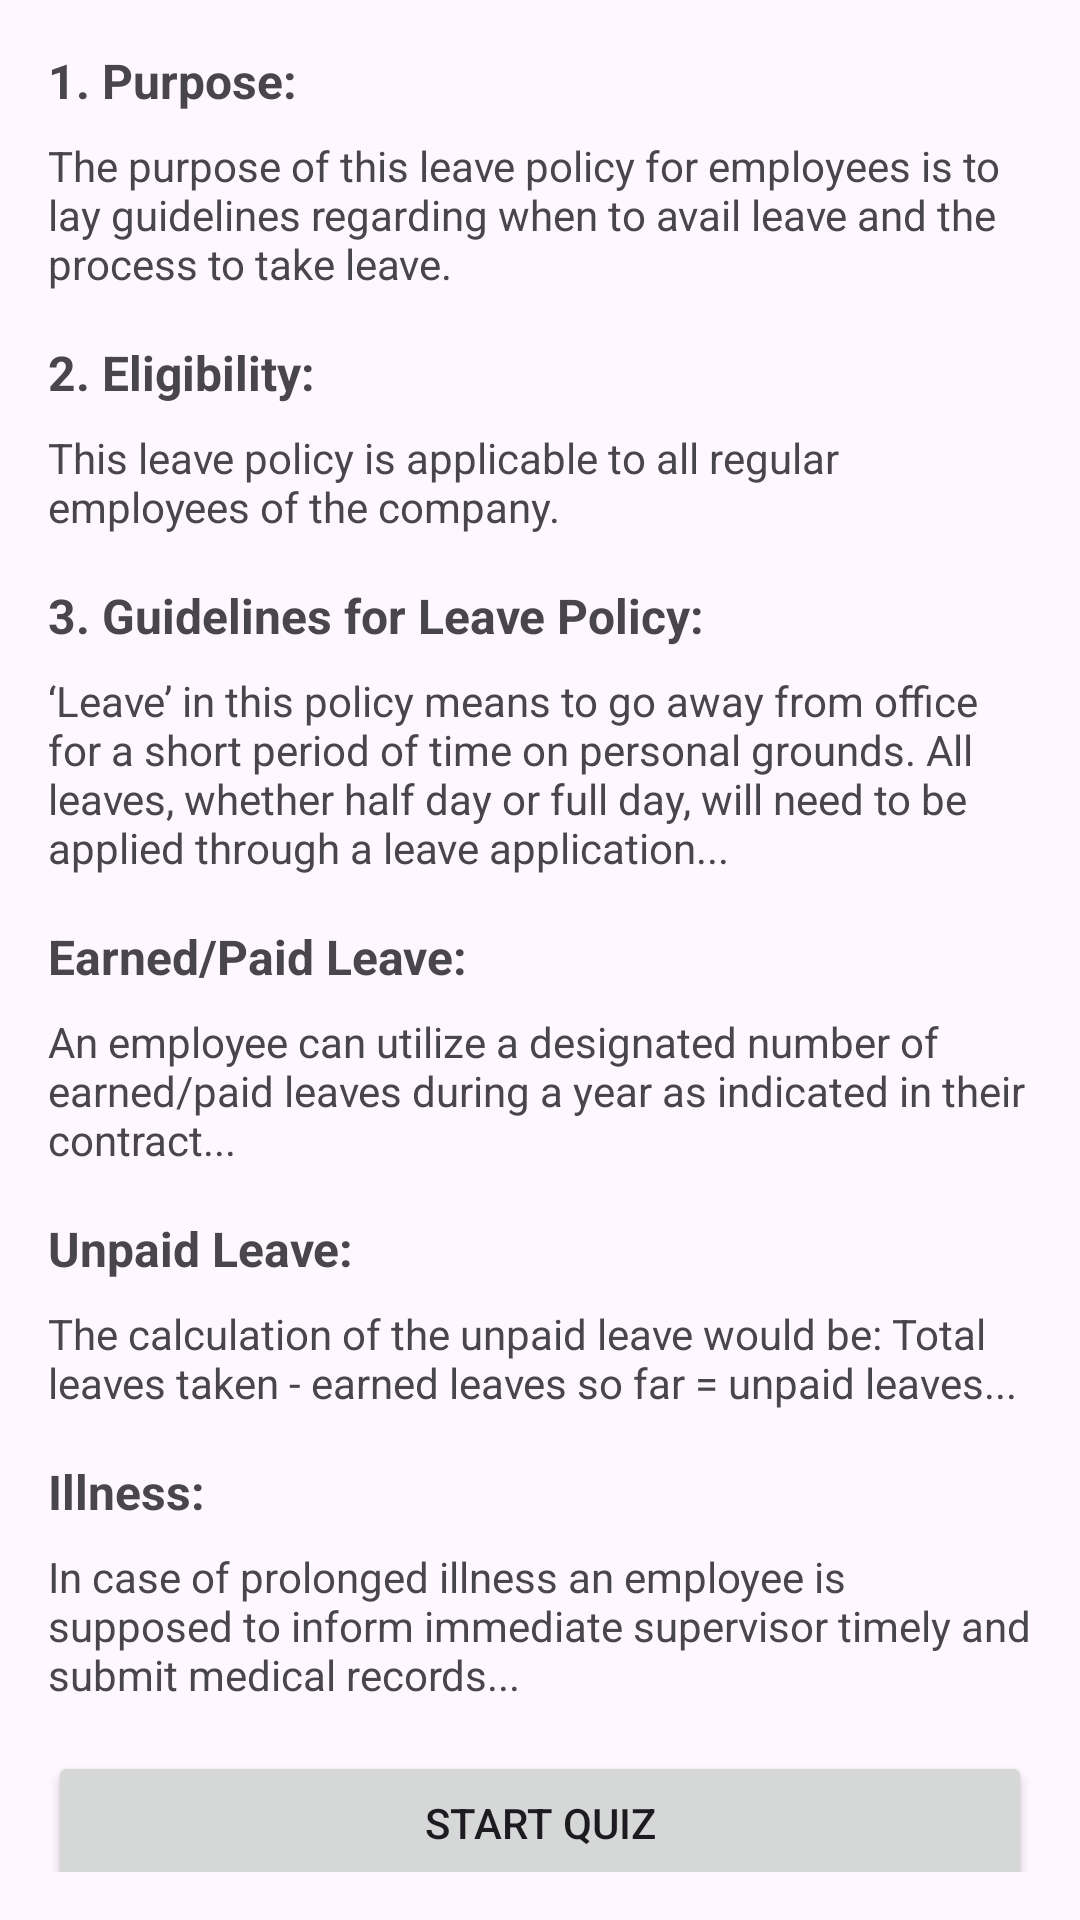

Produce the Android XML layout that renders to this screen, including the resource entries it uses.
<!-- AndroidManifest.xml: application theme Theme.Brandquiz -->
<!-- res/layout/activity_policy.xml -->
<?xml version="1.0" encoding="utf-8"?>
<ScrollView xmlns:android="http://schemas.android.com/apk/res/android"
    xmlns:app="http://schemas.android.com/apk/res-auto"
    xmlns:tools="http://schemas.android.com/tools"
    android:id="@+id/main"
    android:layout_width="match_parent"
    android:layout_height="match_parent"
    android:padding="16dp"
    tools:context=".PolicyActivity">

    <LinearLayout
        android:layout_width="match_parent"
        android:layout_height="wrap_content"
        android:orientation="vertical">

        
        <TextView
            android:layout_width="match_parent"
            android:layout_height="wrap_content"
            android:text="1. Purpose:"
            android:textStyle="bold"
            android:paddingBottom="8dp"
            android:textSize="16sp" />

        <TextView
            android:layout_width="match_parent"
            android:layout_height="wrap_content"
            android:text="The purpose of this leave policy for employees is to lay guidelines regarding when to avail leave and the process to take leave."
            android:paddingBottom="16dp"
            android:textSize="14sp" />

        
        <TextView
            android:layout_width="match_parent"
            android:layout_height="wrap_content"
            android:text="2. Eligibility:"
            android:textStyle="bold"
            android:paddingBottom="8dp"
            android:textSize="16sp" />

        <TextView
            android:layout_width="match_parent"
            android:layout_height="wrap_content"
            android:text="This leave policy is applicable to all regular employees of the company."
            android:paddingBottom="16dp"
            android:textSize="14sp" />

        
        <TextView
            android:layout_width="match_parent"
            android:layout_height="wrap_content"
            android:text="3. Guidelines for Leave Policy:"
            android:textStyle="bold"
            android:paddingBottom="8dp"
            android:textSize="16sp" />

        <TextView
            android:layout_width="match_parent"
            android:layout_height="wrap_content"
            android:text="‘Leave’ in this policy means to go away from office for a short period of time on personal grounds. All leaves, whether half day or full day, will need to be applied through a leave application..."
            android:paddingBottom="16dp"
            android:textSize="14sp" />

        
        <TextView
            android:layout_width="match_parent"
            android:layout_height="wrap_content"
            android:text="Earned/Paid Leave:"
            android:textStyle="bold"
            android:paddingBottom="8dp"
            android:textSize="16sp" />

        <TextView
            android:layout_width="match_parent"
            android:layout_height="wrap_content"
            android:text="An employee can utilize a designated number of earned/paid leaves during a year as indicated in their contract..."
            android:paddingBottom="16dp"
            android:textSize="14sp" />

        
        <TextView
            android:layout_width="match_parent"
            android:layout_height="wrap_content"
            android:text="Unpaid Leave:"
            android:textStyle="bold"
            android:paddingBottom="8dp"
            android:textSize="16sp" />

        <TextView
            android:layout_width="match_parent"
            android:layout_height="wrap_content"
            android:text="The calculation of the unpaid leave would be: Total leaves taken - earned leaves so far = unpaid leaves..."
            android:paddingBottom="16dp"
            android:textSize="14sp" />

        
        <TextView
            android:layout_width="match_parent"
            android:layout_height="wrap_content"
            android:text="Illness:"
            android:textStyle="bold"
            android:paddingBottom="8dp"
            android:textSize="16sp" />

        <TextView
            android:layout_width="match_parent"
            android:layout_height="wrap_content"
            android:text="In case of prolonged illness an employee is supposed to inform immediate supervisor timely and submit medical records..."
            android:paddingBottom="16dp"
            android:textSize="14sp" />

        
        <Button
            android:id="@+id/startQuizButton"
            android:layout_width="match_parent"
            android:layout_height="wrap_content"
            android:text="Start Quiz" />

    </LinearLayout>
</ScrollView>
<!-- resources referenced by this layout -->
<resources>
  <style name="Theme.Brandquiz" parent="Base.Theme.Brandquiz" />
  <style name="Base.Theme.Brandquiz" parent="Theme.Material3.DayNight.NoActionBar">
          
          
      </style>
</resources>
